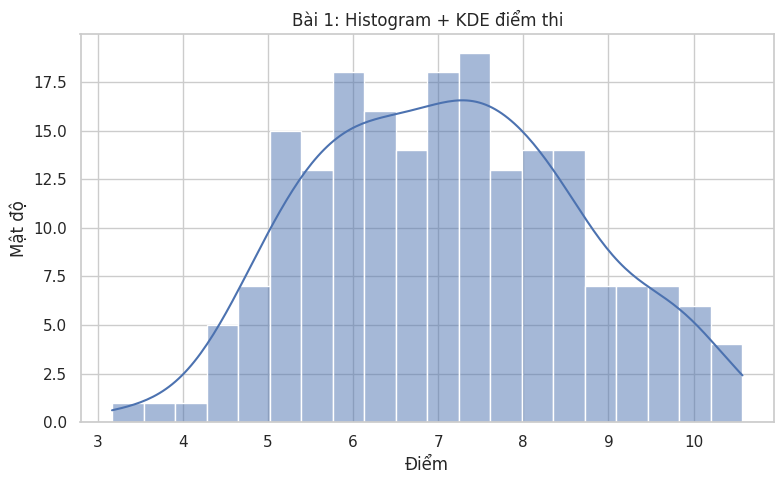

Write Python code to recreate this figure.
import numpy as np
import seaborn as sns
import matplotlib.pyplot as plt

sns.set_theme(style="whitegrid")
np.random.seed(0)

data = np.random.normal(7, 1.5, 200)

plt.figure(figsize=(8, 5))
sns.histplot(data, bins=20, kde=True, color='C0')
plt.title("Bài 1: Histogram + KDE điểm thi")
plt.xlabel("Điểm")
plt.ylabel("Mật độ")
plt.tight_layout()
plt.show()

print("Nhận xét: Phần lớn điểm tập trung khoảng 6–8.")